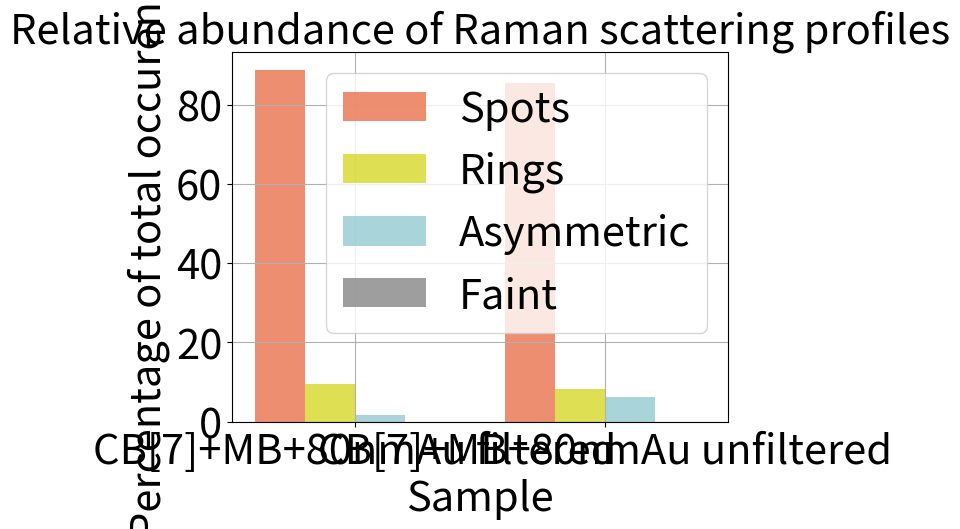

Reproduce this figure in Python.
# -*- coding: utf-8 -*-
"""
Created on Wed Feb 21 18:14:56 2018

@author: mjh250
"""

import numpy as np
import matplotlib.pyplot as plt

# CB[7] + MB not filtered
# rings : 17
# dims  : 0
# spots : 160
# asymmetric : 3
# Total : 180

# CB[7] only:
# rings : 0
# dims  : 127
# spots : 24
# asymmetric : 2
# Total : 153

# BPT :
# rings : 1
# dims  : 19
# spots : 41
# asymmetric : 8
# Total : 69

# CB[7] + MB filtered
# rings : 12
# dims  : 0
# spots : 124
# asymmetric : 9
# Total : 145

# 100nm + CB[7] + MB:
# rings : 5
# dims  : 1
# spots : 86
# asymmetric : 7
# Total : 99

if __name__ == '__main__':
    # All vectors show data from measurements in order:
    # 2018/02/17, 2018/02/18
    sample_ages = [0, 0]  # Age of each saple at measurement time in days
    total_scans = [255, 143]  # Total particles scanned
    total_particles = np.asarray([180,145])  # Total particles scanned minus duds
    rings = np.asarray([17,12])  # Total rings
    faint = np.asarray([0,0])
    spots = np.asarray([160,124])
    asymmetric = np.asarray([3,9])

    rings_percent = (100.0*rings/total_particles)  # Total rings
    faint_percent = (100.0*faint/total_particles)
    spots_percent = (100.0*spots/total_particles)
    asymmetric_percent = (100.0*asymmetric/total_particles)

    # create plot
    n_groups = 2
    fig, ax = plt.subplots()
    index = np.arange(n_groups)
    bar_width = 0.2
    opacity = 0.8

    rects1 = plt.bar(index, spots_percent, bar_width,
                     alpha=opacity,
                     color='#e9724d',
                     label='Spots')

    rects2 = plt.bar(index + bar_width, rings_percent, bar_width,
                     alpha=opacity,
                     color='#d6d727',
                     label='Rings')

    rects3 = plt.bar(index + 2*bar_width, asymmetric_percent, bar_width,
                     alpha=opacity,
                     color='#92cad1',
                     label='Asymmetric')

    rects4 = plt.bar(index + 3*bar_width, faint_percent, bar_width,
                     alpha=opacity,
                     color='#868686',
                     label='Faint')

    plt.xlabel('Sample', fontsize=30)
    plt.ylabel('Percentage of total occurences', fontsize=30)
    plt.title('Relative abundance of Raman scattering profiles', fontsize=30)
    plt.xticks(index + 1.5*bar_width,
               ('CB[7]+MB+80nmAu filtered', 'CB[7]+MB+80nmAu unfiltered'),
               fontsize=30)
    plt.yticks(fontsize=30)
    plt.legend(fontsize=30)

    # plt.tight_layout()
    plt.grid()
    plt.show()
    print('All done!')
